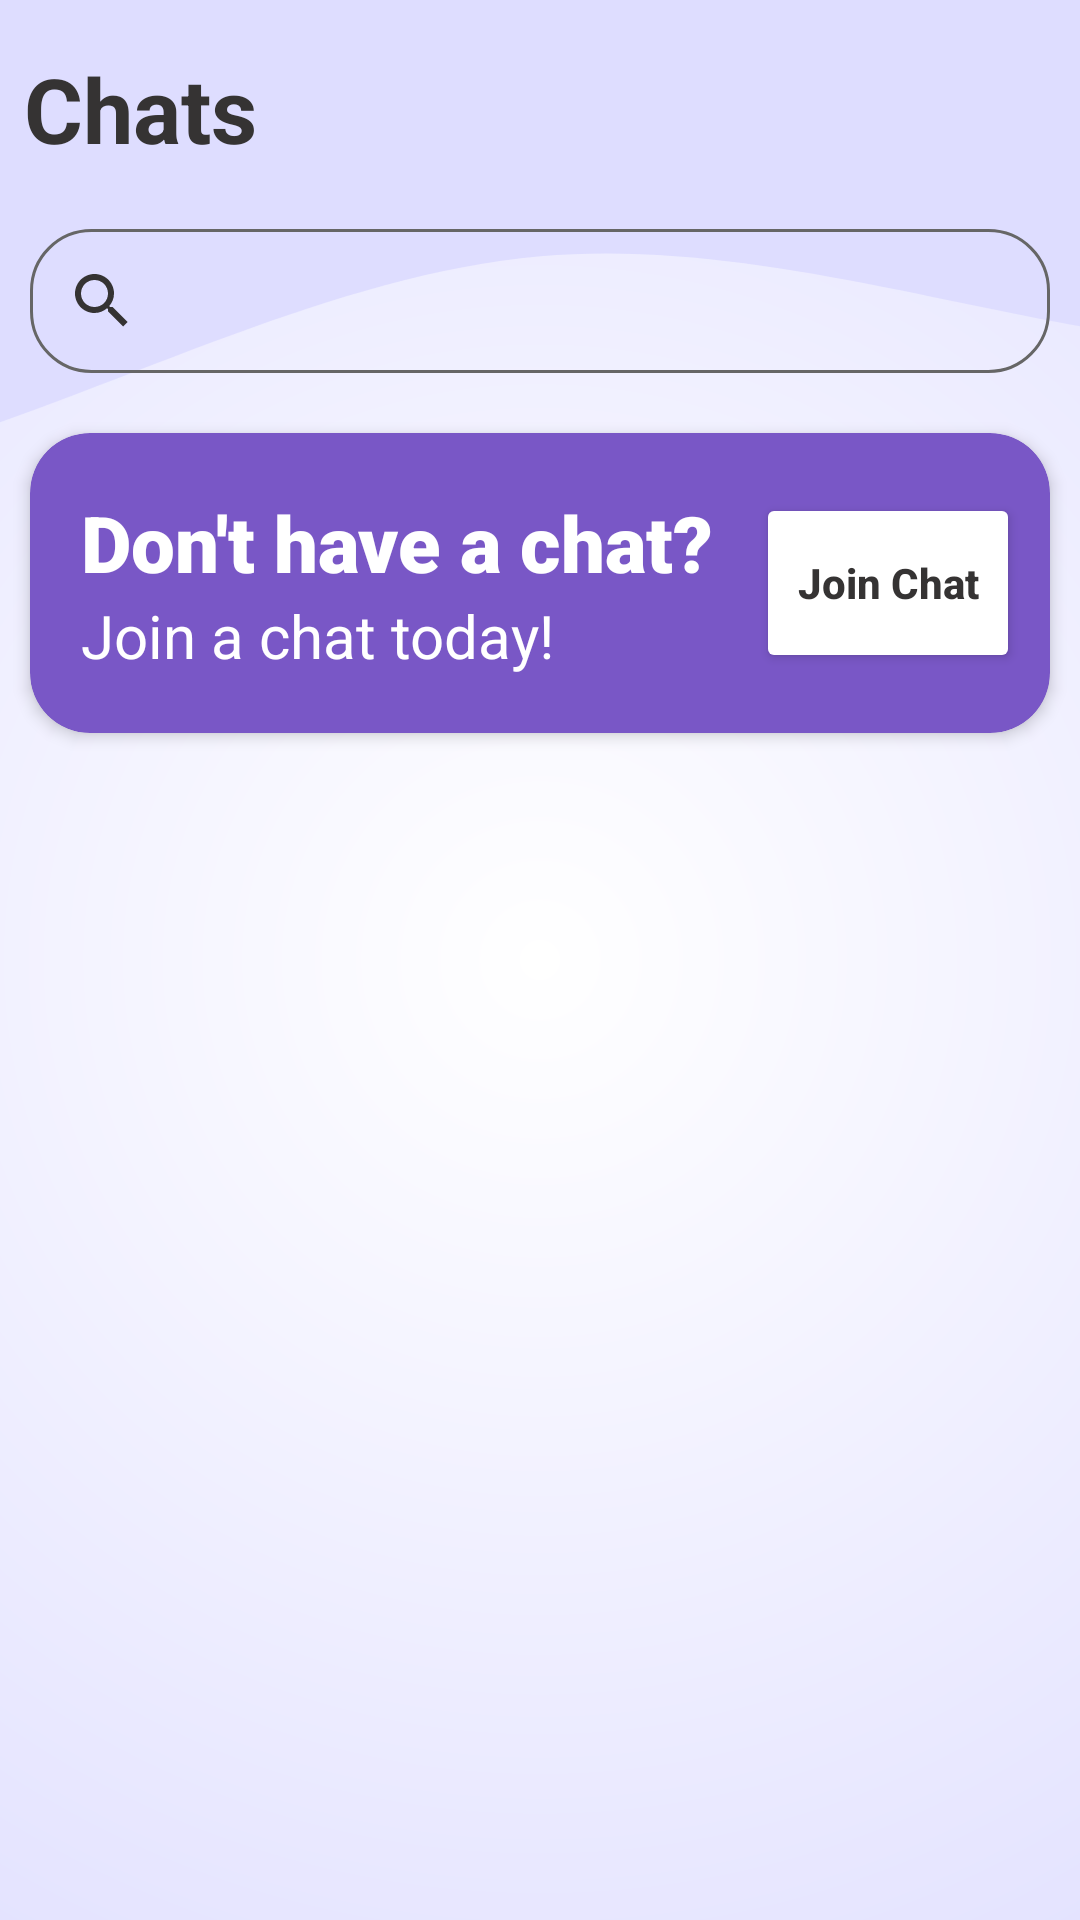

The Android layout XML behind this screen, and the referenced resources:
<!-- AndroidManifest.xml: application theme LightTheme -->
<!-- res/layout/fragment_chats.xml -->
<?xml version="1.0" encoding="utf-8"?>
<androidx.constraintlayout.widget.ConstraintLayout xmlns:android="http://schemas.android.com/apk/res/android"
    xmlns:app="http://schemas.android.com/apk/res-auto"
    xmlns:tools="http://schemas.android.com/tools"
    android:layout_width="match_parent"
    android:layout_height="match_parent"
    android:background="@drawable/background_gradient">


    <ImageView
        android:id="@+id/clickView"
        android:layout_width="match_parent"
        android:layout_height="match_parent"
        android:background="#A6000000"
        android:elevation="4dp"
        android:visibility="gone"
        app:layout_constraintBottom_toTopOf="@+id/optionsLayout"
        app:layout_constraintEnd_toEndOf="parent"
        app:layout_constraintStart_toStartOf="parent"
        app:layout_constraintTop_toTopOf="@+id/imageView2" />

    <ImageView
        android:id="@+id/imageView2"
        android:layout_width="match_parent"
        android:layout_height="183dp"
        android:scaleType="centerCrop"
        android:src="@drawable/ic_wave"
        app:layout_constraintEnd_toEndOf="parent"
        app:layout_constraintHorizontal_bias="0.0"
        app:layout_constraintStart_toStartOf="parent"
        app:layout_constraintTop_toTopOf="parent" />

    <SearchView
        android:id="@+id/chatSearch"
        android:layout_width="match_parent"
        android:layout_height="wrap_content"
        android:layout_marginLeft="10sp"
        android:layout_marginTop="20dp"
        android:layout_marginRight="10sp"
        android:background="@drawable/text_corner"
        android:queryHint="Search for a chat"
        app:layout_constraintEnd_toEndOf="parent"
        app:layout_constraintHorizontal_bias="0.0"
        app:layout_constraintStart_toStartOf="parent"
        app:layout_constraintTop_toBottomOf="@+id/textView2">

    </SearchView>

    <androidx.recyclerview.widget.RecyclerView
        android:id="@+id/chatsRecyclerView"
        android:layout_width="match_parent"
        android:layout_height="0dp"
        android:scrollbars="none"
        app:layout_constraintBottom_toBottomOf="parent"
        app:layout_constraintEnd_toEndOf="parent"
        app:layout_constraintStart_toStartOf="parent"
        app:layout_constraintTop_toBottomOf="@+id/cardView2" />

    <androidx.cardview.widget.CardView
        android:id="@+id/cardView2"
        android:layout_width="match_parent"
        android:layout_height="100dp"
        android:layout_marginStart="10dp"
        android:layout_marginTop="20dp"
        android:layout_marginEnd="10dp"
        app:cardBackgroundColor="@color/purple"
        app:cardCornerRadius="20dp"
        app:cardElevation="3dp"
        app:layout_constraintEnd_toEndOf="parent"
        app:layout_constraintStart_toStartOf="parent"
        app:layout_constraintTop_toBottomOf="@+id/chatSearch">

        <LinearLayout
            android:layout_width="match_parent"
            android:layout_height="match_parent"
            android:backgroundTint="#00FFFFFF"
            android:gravity="center"
            android:orientation="horizontal"
            android:padding="10dp">

            <LinearLayout
                android:layout_width="match_parent"
                android:layout_height="match_parent"
                android:layout_weight="1"
                android:backgroundTint="#00FFFFFF"
                android:orientation="vertical">

                <TextView
                    android:id="@+id/textView10"
                    android:layout_width="match_parent"
                    android:layout_height="wrap_content"
                    android:layout_marginStart="7dp"
                    android:layout_weight="1"
                    android:fontFamily="sans-serif-black"
                    android:gravity="bottom"
                    android:text="Don't have a chat?"
                    android:textColor="@color/white"
                    android:textSize="26sp" />

                <TextView
                    android:id="@+id/textView13"
                    android:layout_width="match_parent"
                    android:layout_height="wrap_content"
                    android:layout_marginStart="7dp"
                    android:layout_weight="1"
                    android:text="Join a chat today!"
                    android:textColor="@color/white"
                    android:textSize="20sp" />
            </LinearLayout>

            <Button
                android:id="@+id/joinChatButton"
                android:layout_width="wrap_content"
                android:layout_height="60dp"
                android:layout_weight="0"
                android:backgroundTint="@color/white"
                android:text="Join Chat"
                android:textAllCaps="false"
                android:textColor="@color/gray_dark"
                android:textStyle="bold"
                app:cornerRadius="30dp" />
        </LinearLayout>
    </androidx.cardview.widget.CardView>

    <TextView
        android:id="@+id/textView2"
        android:layout_width="wrap_content"
        android:layout_height="wrap_content"
        android:layout_marginStart="8dp"
        android:layout_marginTop="16dp"
        android:text="Chats"
        android:textSize="30sp"
        android:textStyle="bold"
        app:layout_constraintStart_toStartOf="parent"
        app:layout_constraintTop_toTopOf="parent" />

    <androidx.constraintlayout.widget.ConstraintLayout
        android:id="@+id/chatsLayout"
        android:layout_width="match_parent"
        android:layout_height="0dp"
        android:background="@drawable/bottom_sheet_circular"
        android:elevation="5dp"
        android:padding="5dp"
        android:visibility="gone"
        app:layout_constraintBottom_toBottomOf="parent"
        app:layout_constraintEnd_toEndOf="parent"
        app:layout_constraintHeight_max="550dp"
        app:layout_constraintStart_toStartOf="parent"
        app:layout_constraintTop_toTopOf="@+id/chatsRecyclerView">

        <TextView
            android:id="@+id/textView15"
            android:layout_width="wrap_content"
            android:layout_height="wrap_content"
            android:layout_marginStart="8dp"
            android:layout_marginTop="10dp"
            android:text="Available Chats"
            android:textSize="20sp"
            android:textStyle="bold"
            app:layout_constraintStart_toStartOf="parent"
            app:layout_constraintTop_toTopOf="parent" />

        <androidx.recyclerview.widget.RecyclerView
            android:id="@+id/availableChatsRecyclerView"
            android:layout_width="match_parent"
            android:layout_height="0dp"
            android:layout_marginStart="5dp"
            android:layout_marginTop="10dp"
            android:layout_marginEnd="5dp"
            app:layout_constraintBottom_toBottomOf="parent"
            app:layout_constraintEnd_toEndOf="parent"
            app:layout_constraintStart_toStartOf="parent"
            app:layout_constraintTop_toBottomOf="@+id/textView15" />

    </androidx.constraintlayout.widget.ConstraintLayout>

</androidx.constraintlayout.widget.ConstraintLayout>
<!-- resources referenced by this layout -->
<resources>
  <color name="gray_dark">#353333</color>
  <color name="purple">#7957C6</color>
  <color name="white">#FFFFFFFF</color>
  <!-- drawable background_gradient (drawable) -->
  <?xml version="1.0" encoding="utf-8"?>
  <shape xmlns:android="http://schemas.android.com/apk/res/android">
      <gradient android:startColor="@color/white"
          android:endColor="@color/purple_medium"
          android:type="radial"
          android:gradientRadius="450dp"/>
  </shape>
  <!-- drawable bottom_sheet_circular (drawable) -->
  <?xml version="1.0" encoding="utf-8"?>
  <shape xmlns:android="http://schemas.android.com/apk/res/android">
      <corners
          android:topLeftRadius="15dp"
          android:topRightRadius="15dp"/>
      <gradient
          android:type="linear"
          android:angle="130"
          android:startColor="@color/purple_medium"
          android:endColor="@color/white" />
      <stroke android:width="2dp" android:color="@color/gray_light"/>
  </shape>
  <!-- drawable ic_wave (drawable) -->
  <vector android:height="30dp" android:viewportHeight="320"
      android:viewportWidth="1440" android:width="135dp" xmlns:android="http://schemas.android.com/apk/res/android">
      <path android:fillColor='@color/purple_medium' android:pathData="M0,320L60,314.7C120,309 240,299 360,261.3C480,224 600,160 720,149.3C840,139 960,181 1080,197.3C1200,213 1320,203 1380,197.3L1440,192L1440,0L1380,0C1320,0 1200,0 1080,0C960,0 840,0 720,0C600,0 480,0 360,0C240,0 120,0 60,0L0,0Z"/>
  </vector>
  <!-- drawable text_corner (drawable) -->
  <?xml version="1.0" encoding="utf-8"?>
  <shape xmlns:android="http://schemas.android.com/apk/res/android">
      <corners android:radius="20dp" />
      <stroke android:width="1dp" android:color="@color/gray_light" />
  </shape>
  <style name="LightTheme" parent="Theme.MaterialComponents.DayNight.NoActionBar">
          
          <item name="colorPrimary">@color/purple</item>
          <item name="android:windowBackground">@color/purple_medium</item>
          <item name="colorPrimaryVariant">@color/purple_medium</item>
          <item name="colorOnPrimary">@color/purple_medium</item>
          
          <item name="colorSecondary">@color/black</item>
          <item name="colorSecondaryVariant">@color/purple_medium</item>
          <item name="colorOnSecondary">@color/black</item>
          
          <item name="android:textColorPrimary">@color/gray_dark</item>
          <item name="android:textColorSecondary">@color/gray_dark</item>
          <item name="android:textColorTertiary">@color/gray_dark</item>
          
          <item name="android:statusBarColor" tools:targetApi="l">?attr/colorPrimaryVariant</item>
          
      </style>
  <color name="purple_medium">#DEDDFF</color>
  <color name="gray_light">#666666</color>
  <color name="black">#FF000000</color>
</resources>
